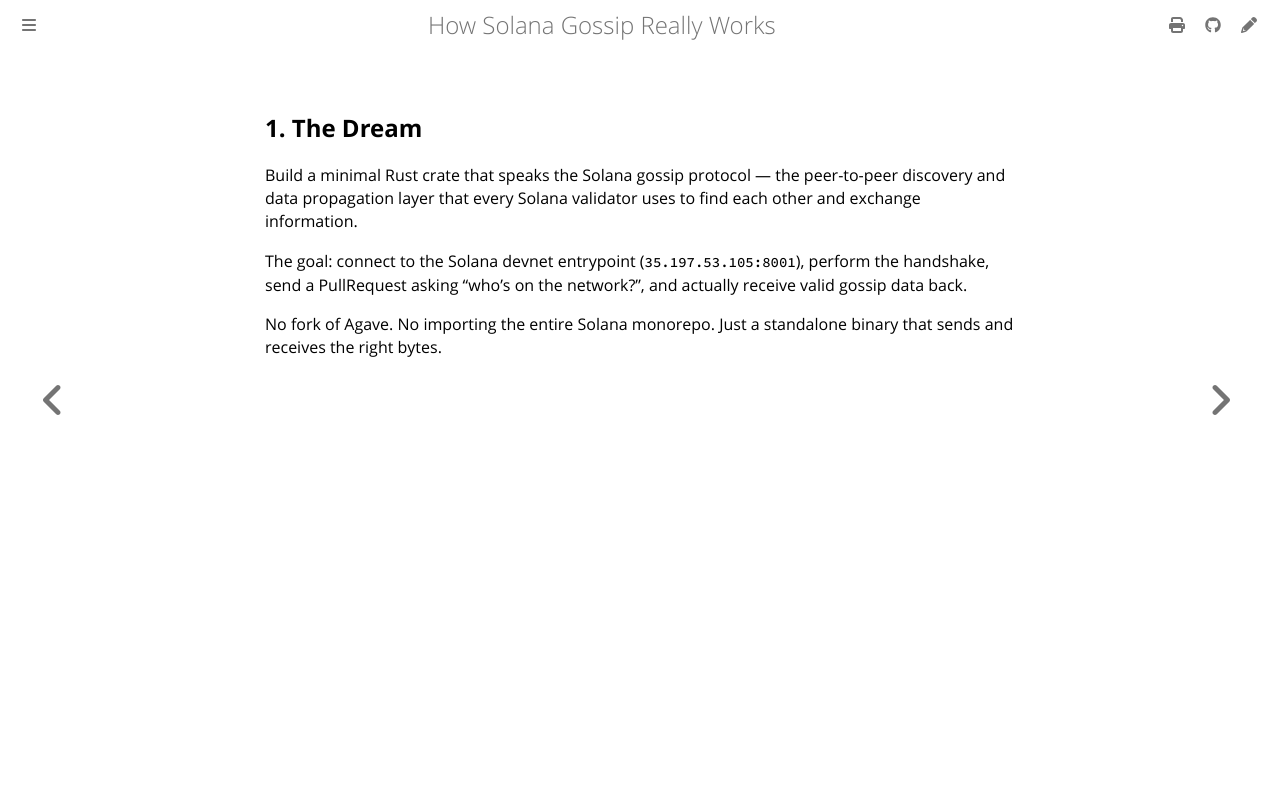

repository: victorchukwuemeka/sg32 · page: 01-dream.html · generator: mdbook

## 1. The Dream

Build a minimal Rust crate that speaks the Solana gossip protocol — the peer-to-peer discovery and data propagation layer that every Solana validator uses to find each other and exchange information.

The goal: connect to the Solana devnet entrypoint (`35.197.53.105:8001`), perform the handshake, send a PullRequest asking "who's on the network?", and actually receive valid gossip data back.

No fork of Agave. No importing the entire Solana monorepo. Just a standalone binary that sends and receives the right bytes.
